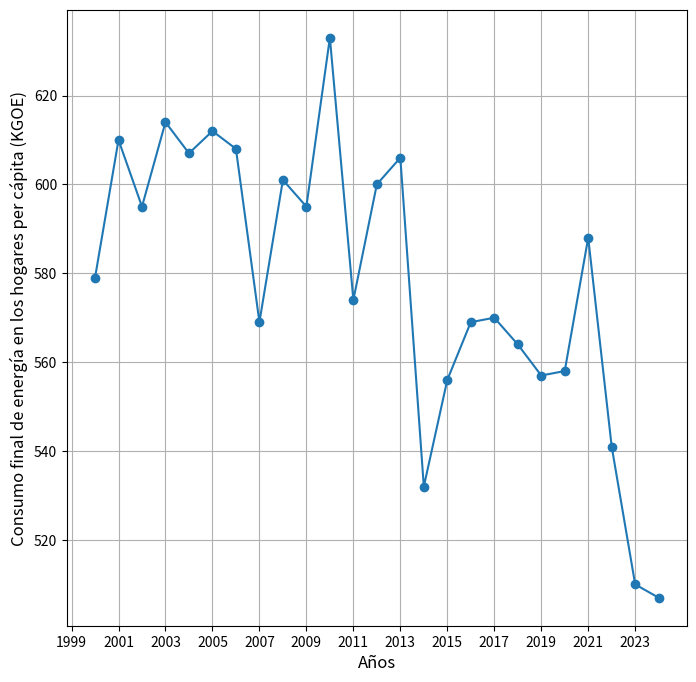

Reproduce this figure in Python.
import numpy as np
import pandas as pd
import matplotlib.pyplot as plt

# Fila 1 (índice 0), desde columna E (índice 4)
x = np.arange(2000, 2025)

# Fila 2 (índice 1), desde columna E (índice 4)
y = np.array([579, 610, 595, 614, 607, 612, 608, 569, 601, 595, 633, 574, 600, 606, 532, 556, 569, 570, 564, 557, 558, 588, 541, 510, 507])

# Gráfica
plt.figure(figsize=(8, 8))
plt.plot(x, y, marker='o')
plt.xticks(np.arange(1999, 2025, 2))
plt.xlabel("Años", fontsize=12)
plt.ylabel("Consumo final de energía en los hogares per cápita (KGOE)", fontsize=12)
plt.grid(True)
plt.savefig('Dataset 3.png', dpi=300, bbox_inches='tight')
plt.show()